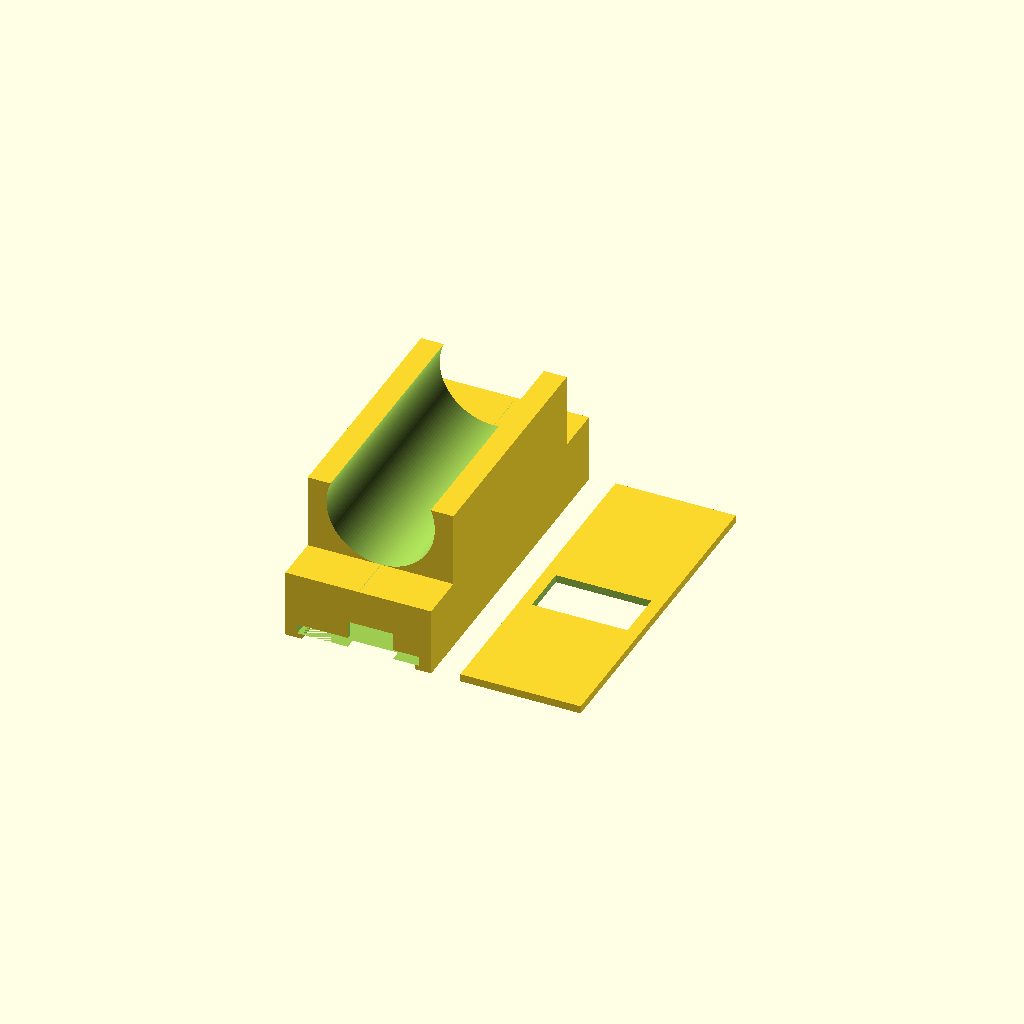
Cell 1: rendered with the file's own defaults.
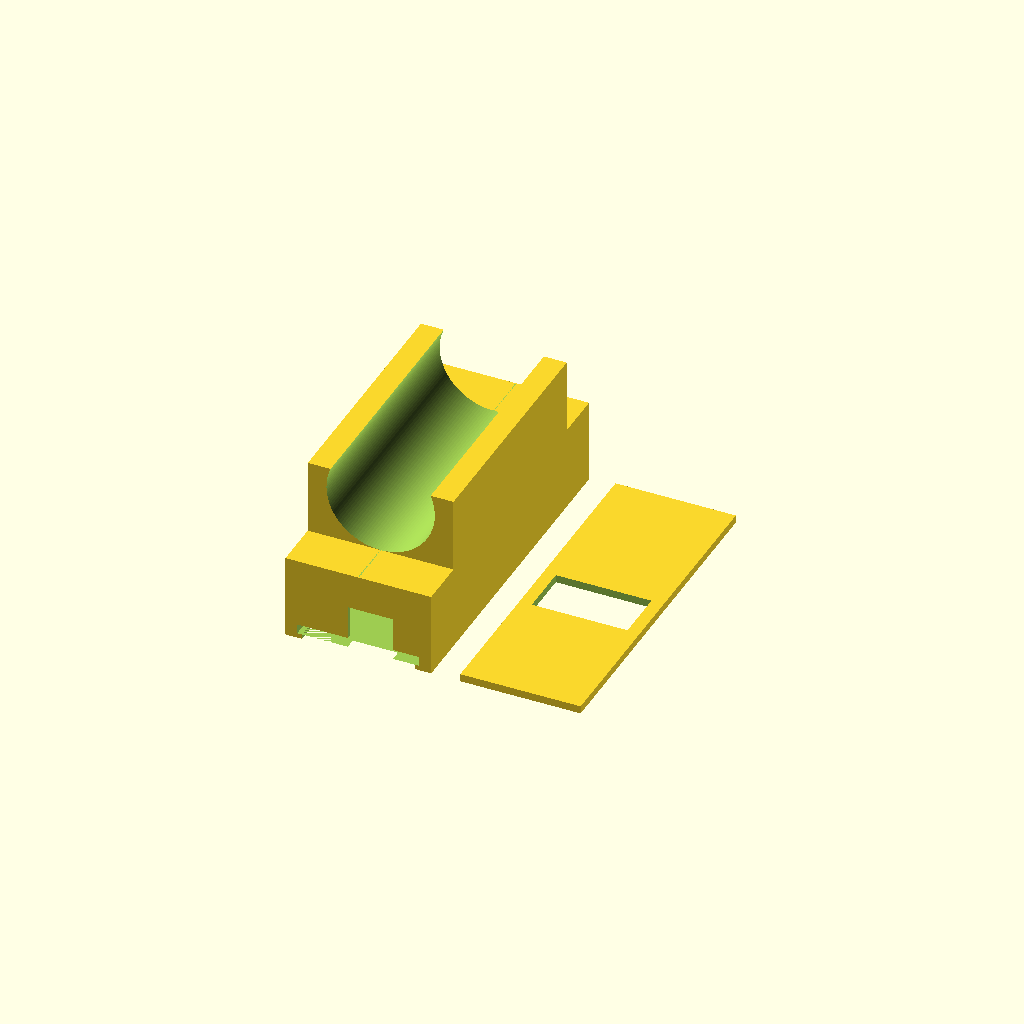
Cell 2: usb_height = 6.6 (everything else at default).
All cells are drawn from one camera (rotation 55°, 0°, 25°, orthographic, colour scheme Cornfield), so only the parameter changes between them.
Source of the model, keyboard/domestique-pad/case/carrier.scad:
// The KB2040 in a box that snaps under a straight stretch of one extension,
// USB-C toward the base bar. A pod plugs into the JST XH header in its front
// face, so the board's own wiring is soldered once and stays put.
include <params.scad>

// Adafruit KB2040 (5302), from its board file: the PCB, and how far the USB-C
// receptacle hangs past the PCB's end and stands above it.
board = [33.02, 17.78, 1.6];
usb_overhang = 1.21;
usb_width = 8.94;
usb_height = 3.3;
// BOOT (SW3) and RESET (SW2) centers, from the PCB's USB-C end and from its
// D-pin edge, and their footprint along and across the board.
buttons = [[30.226, 3.8735], [30.226, 13.843]];
button = [4.6, 2.8];

// Top-entry B5B-XH-A, from JST's XH datasheet: across the pins, along the
// mating axis, and deep. GND and GP4 through GP7, for up to four keys.
xh_pins = 5;
xh_pitch = 2.5;
xh = [(xh_pins - 1) * xh_pitch + 4.9, 7, 5.75];
// The pin row sits 2.35 from one face and 3.4 from the other, so the slots
// take the header either way up.
xh_row = [2.35, 3.4];
pin_slot = 1.2;
// The header's tails go through this like through a PCB, and the solder on
// them holds the header in when a plug is pulled.
plate = 1.6;

clearance = 0.2;
stop = 1.5;
// Wires run forward here, beside the D-pin edge, not over the board's buttons.
channel = 5;
// Open on the lid side: room for the iron at every tail.
bay = 25;
// Snapped on and held at clip_mouth.
clip_length = 50;
// Along the board on either side of the buttons, for a fingernail.
reach = 3;
lid_thickness = 1.6;
groove = 1;
lip = 1;
front_lip = 1;
gap = 6;

r = tube_bore / 2;
inset = sqrt(r * r - (clip_mouth / 2) * (clip_mouth / 2));
pocket_width = board[1] + 2 * clearance;
inner = channel + pocket_width;
depth = board[2] + usb_height + clearance;
header_depth = xh[2] + 2 * clearance;
slot_height = lid_thickness + 2 * clearance;
// z of the board's floor (toward the tube), the lid's face, and the header's
// floor, deeper than the board's so the lid closes right under the USB-C.
ceiling = -(r + clip_floor);
opening = ceiling - depth;
header_top = opening + header_depth;
bottom = opening - slot_height - lip;
d_edge = -inner / 2 + channel + clearance;

// The receptacle ends flush with the back.
rear_wall = usb_overhang;
board_end = rear_wall + board[0] + 2 * clearance;
plate_y = board_end + stop + bay;
length = plate_y + plate + xh[1];

// Centered on the lid, so it lands over both buttons with either face up.
window_center = rear_wall + buttons[0][0];
window_length = button[0] + 2 * reach;
window_half = max([for (b = buttons) abs(d_edge + b[1]) + button[1] / 2]) + 1;

$fn = 128;

// Modeled as mounted and printed: the tube's center on the origin, running
// along y, the base bar toward -y, the mouth up.
module carrier() {
    difference() {
        union() {
            translate([-clip_width / 2, 0, bottom])
                cube([clip_width, length, -r - bottom]);
            translate([-clip_width / 2, (length - clip_length) / 2, bottom])
                cube([clip_width, clip_length, inset - bottom]);
        }
        translate([0, -1, 0]) rotate([-90, 0, 0]) cylinder(r = r, h = length + 2);
        translate([-inner / 2 + channel, rear_wall, opening])
            cube([pocket_width, plate_y - rear_wall, depth]);
        // Stops at the PCB's top, so the board's edge rests against the step.
        translate([-inner / 2, rear_wall, opening])
            cube([channel, plate_y - rear_wall, depth - board[2]]);
        translate([-inner / 2, board_end, opening])
            cube([inner, bay + stop, depth]);
        translate([d_edge + board[1] / 2 - usb_width / 2 - clearance, -1, bottom - 1])
            cube([usb_width + 2 * clearance, rear_wall + 2, ceiling - board[2] + clearance - bottom + 1]);
        // The lid slides in from the back, and stops short of the front face.
        translate([-inner / 2 - groove, -1, opening - slot_height])
            cube([inner + 2 * groove, length - front_lip + 1, slot_height]);
        translate([-inner / 2, -1, bottom - 1])
            cube([inner, length - front_lip + 1, opening - slot_height - bottom + 1]);
        translate([-xh[0] / 2 - clearance, plate_y + plate, opening])
            cube([xh[0] + 2 * clearance, xh[1] + 1, header_depth]);
        for (i = [0 : xh_pins - 1])
            translate([(i - (xh_pins - 1) / 2) * xh_pitch - pin_slot / 2, plate_y - 1,
                       header_top - xh_row[1] - pin_slot / 2])
                cube([pin_slot, plate + 2, xh_row[1] - xh_row[0] + pin_slot]);
    }
    // As tall as the PCB, so the wires in the channel pass under it.
    translate([-inner / 2, board_end, ceiling - board[2]])
        cube([inner, stop, board[2]]);
}

module lid() {
    width = inner + 2 * groove - 2 * clearance;
    difference() {
        cube([width, length - front_lip - clearance, lid_thickness]);
        translate([width / 2 - window_half, window_center - window_length / 2, -1])
            cube([2 * window_half, window_length, lid_thickness + 2]);
    }
}

translate([0, 0, -bottom]) carrier();
translate([clip_width / 2 + gap, 0, 0]) lid();
Parameter table extracted from the source (name, type, default, range or options):
board: vector, default [33.02, 17.78, 1.6]
usb_overhang: number, default 1.21
usb_width: number, default 8.94
usb_height: number, default 3.3
button: vector, default [4.6, 2.8]
xh_pins: number, default 5
xh_pitch: number, default 2.5
xh_row: vector, default [2.35, 3.4]
pin_slot: number, default 1.2
plate: number, default 1.6
clearance: number, default 0.2
stop: number, default 1.5
channel: number, default 5
bay: number, default 25
clip_length: number, default 50
reach: number, default 3
lid_thickness: number, default 1.6
groove: number, default 1
lip: number, default 1
front_lip: number, default 1
gap: number, default 6
